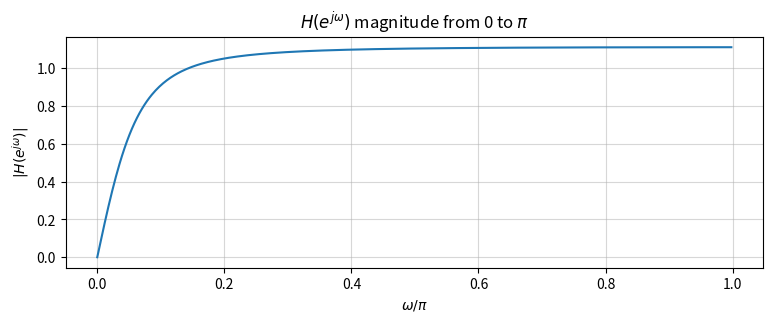

Write Python code to recreate this figure.
# ---
# jupyter:
#   jupytext:
#     text_representation:
#       extension: .py
#       format_name: percent
#       format_version: '1.3'
#       jupytext_version: 1.19.3
#   kernelspec:
#     display_name: Python [conda env:ecen45632]
#     language: python
#     name: conda-env-ecen45632-py
# ---

# %% [markdown]
# # PS 2, Problem 3
#
# Use scipy.signal.freqz to check your reasoning

# %%
import numpy as np
import scipy.signal as ss
import matplotlib.pyplot as plt

# %%
# Compute frequency response of H(ejw)
b = [1, -1]     # numerator of H(ejw)
a = [1, -0.8]   # denominator of H(ejw)
[w, Hejw] = ss.freqz(b, a)    # frequency response

# %%
fig = plt.figure(figsize=(9, 3))
plt.plot(w/np.pi, np.abs(Hejw))
plt.xlabel(r'$\omega/\pi$')
plt.ylabel(r'$|H(e^{j\omega})|$')
plt.title(r'$H(e^{j\omega})$ magnitude from 0 to $\pi$')
plt.grid(True, alpha=0.5)
plt.show()


# %%
